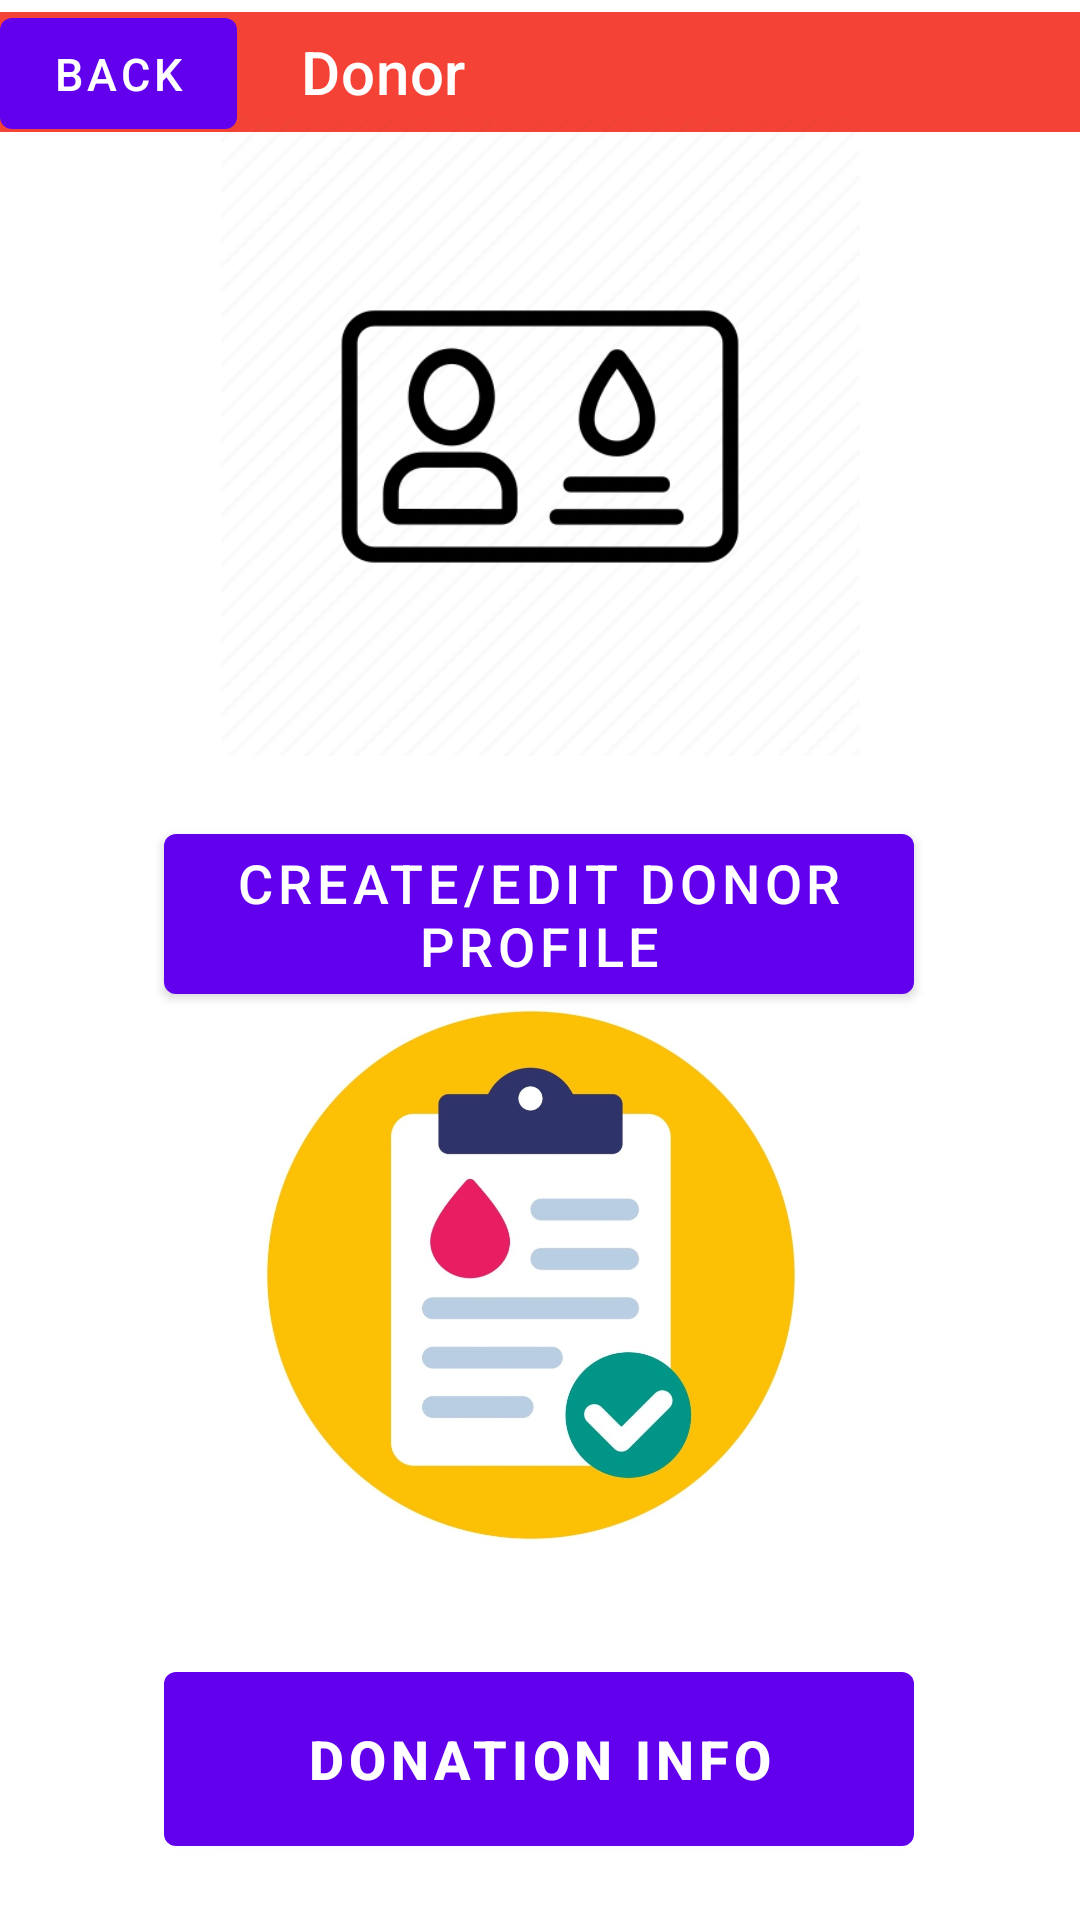

Write the Android layout XML for this screen, with the resource values it uses.
<!-- AndroidManifest.xml: application theme Theme.LoginDemo -->
<!-- res/layout/activity_donor_main.xml -->
<?xml version="1.0" encoding="utf-8"?>
<androidx.constraintlayout.widget.ConstraintLayout xmlns:android="http://schemas.android.com/apk/res/android"
    xmlns:app="http://schemas.android.com/apk/res-auto"
    xmlns:tools="http://schemas.android.com/tools"
    android:layout_width="match_parent"
    android:layout_height="match_parent"
    android:layout_marginTop="0dp"
    tools:context=".donor_main">

    <androidx.appcompat.widget.Toolbar
        android:id="@+id/toolbar"
        android:layout_width="410dp"
        android:layout_height="40dp"
        android:layout_gravity="top"
        android:layout_marginTop="4dp"
        android:background="#F44336"
        android:theme="@style/ThemeOverlay.AppCompat.Dark.ActionBar"
        app:layout_constraintEnd_toEndOf="parent"
        app:layout_constraintTop_toTopOf="parent"
        app:title="Donor"
        app:titleMarginStart="150dp" />


    <ImageView
        android:id="@+id/imageView5"
        android:layout_width="334dp"
        android:layout_height="213dp"
        android:layout_gravity="center_horizontal"
        android:layout_marginStart="40dp"
        android:layout_marginTop="15dp"
        android:layout_marginEnd="40dp"
        android:layout_marginBottom="20dp"
        app:layout_constraintBottom_toTopOf="@+id/regbutton"
        app:layout_constraintEnd_toEndOf="parent"
        app:layout_constraintStart_toStartOf="parent"
        app:layout_constraintTop_toBottomOf="@+id/toolbar"
        app:srcCompat="@drawable/info_donor" />

    <com.google.android.material.button.MaterialButton
        android:id="@+id/regbutton"
        android:layout_width="250dp"
        android:layout_height="wrap_content"
        android:layout_gravity="bottom|center_horizontal|center_vertical"
        android:layout_marginStart="80dp"
        android:layout_marginTop="20dp"
        android:layout_marginEnd="81dp"
        android:labelFor="@id/imageView5"
        android:onClick="regbuttonclick"
        android:text="Create/Edit Donor profile"
        android:textSize="18dp"
        app:layout_constraintEnd_toEndOf="parent"
        app:layout_constraintStart_toStartOf="parent"
        app:layout_constraintTop_toBottomOf="@+id/imageView5" />


    <ImageView
        android:id="@+id/imageView7"
        android:layout_width="329dp"
        android:layout_height="190dp"
        android:layout_gravity="center_horizontal"
        android:layout_marginStart="41dp"
        android:layout_marginTop="30dp"
        android:layout_marginEnd="41dp"
        android:layout_marginBottom="20dp"
        app:layout_constraintBottom_toTopOf="@+id/info_button"
        app:layout_constraintEnd_toEndOf="parent"
        app:layout_constraintStart_toStartOf="parent"
        app:layout_constraintTop_toBottomOf="@+id/regbutton"
        app:srcCompat="@drawable/donation_info" />

    <com.google.android.material.button.MaterialButton
        android:id="@+id/info_button"
        android:layout_width="250dp"
        android:layout_height="70dp"
        android:layout_gravity="bottom|center_horizontal"
        android:layout_marginStart="80dp"
        android:layout_marginTop="15dp"
        android:layout_marginEnd="81dp"
        android:layout_marginBottom="60dp"
        android:labelFor="@id/imageView7"
        android:onClick="infobuttonclick"
        android:text="Donation info"
        android:textAlignment="center"
        android:textSize="18dp"
        android:textStyle="bold"
        app:layout_constraintBottom_toBottomOf="parent"
        app:layout_constraintEnd_toEndOf="parent"
        app:layout_constraintStart_toStartOf="parent"
        app:layout_constraintTop_toBottomOf="@+id/imageView7" />

    <com.google.android.material.button.MaterialButton
        android:onClick="backbtnclick"
        android:id="@+id/back_button"
        android:layout_width="79dp"
        android:layout_height="49dp"
        android:text="Back"
        android:textSize="15dp"
        app:layout_constraintStart_toStartOf="parent"
        tools:layout_editor_absoluteY="2dp"
        tools:ignore="MissingConstraints" />


</androidx.constraintlayout.widget.ConstraintLayout>
<!-- resources referenced by this layout -->
<resources>
  <!-- drawable donation_info: jpg bitmap (drawable-v24, 68744 bytes) -->
  <!-- drawable info_donor: jpg bitmap (drawable-v24, 5694 bytes) -->
  <style name="Theme.LoginDemo" parent="Theme.MaterialComponents.DayNight.NoActionBar">
          
          <item name="colorPrimary">@color/purple_500</item>
          <item name="colorPrimaryVariant">@color/purple_700</item>
          <item name="colorOnPrimary">@color/white</item>
          
          <item name="colorSecondary">@color/teal_200</item>
          <item name="colorSecondaryVariant">@color/teal_700</item>
          <item name="colorOnSecondary">@color/black</item>
          
          <item name="android:statusBarColor">?attr/colorPrimaryVariant</item>
          
      </style>
  <color name="purple_500">#FF6200EE</color>
  <color name="purple_700">#FF3700B3</color>
  <color name="white">#FFFFFFFF</color>
  <color name="teal_200">#FF03DAC5</color>
  <color name="teal_700">#FF018786</color>
  <color name="black">#FF000000</color>
</resources>
